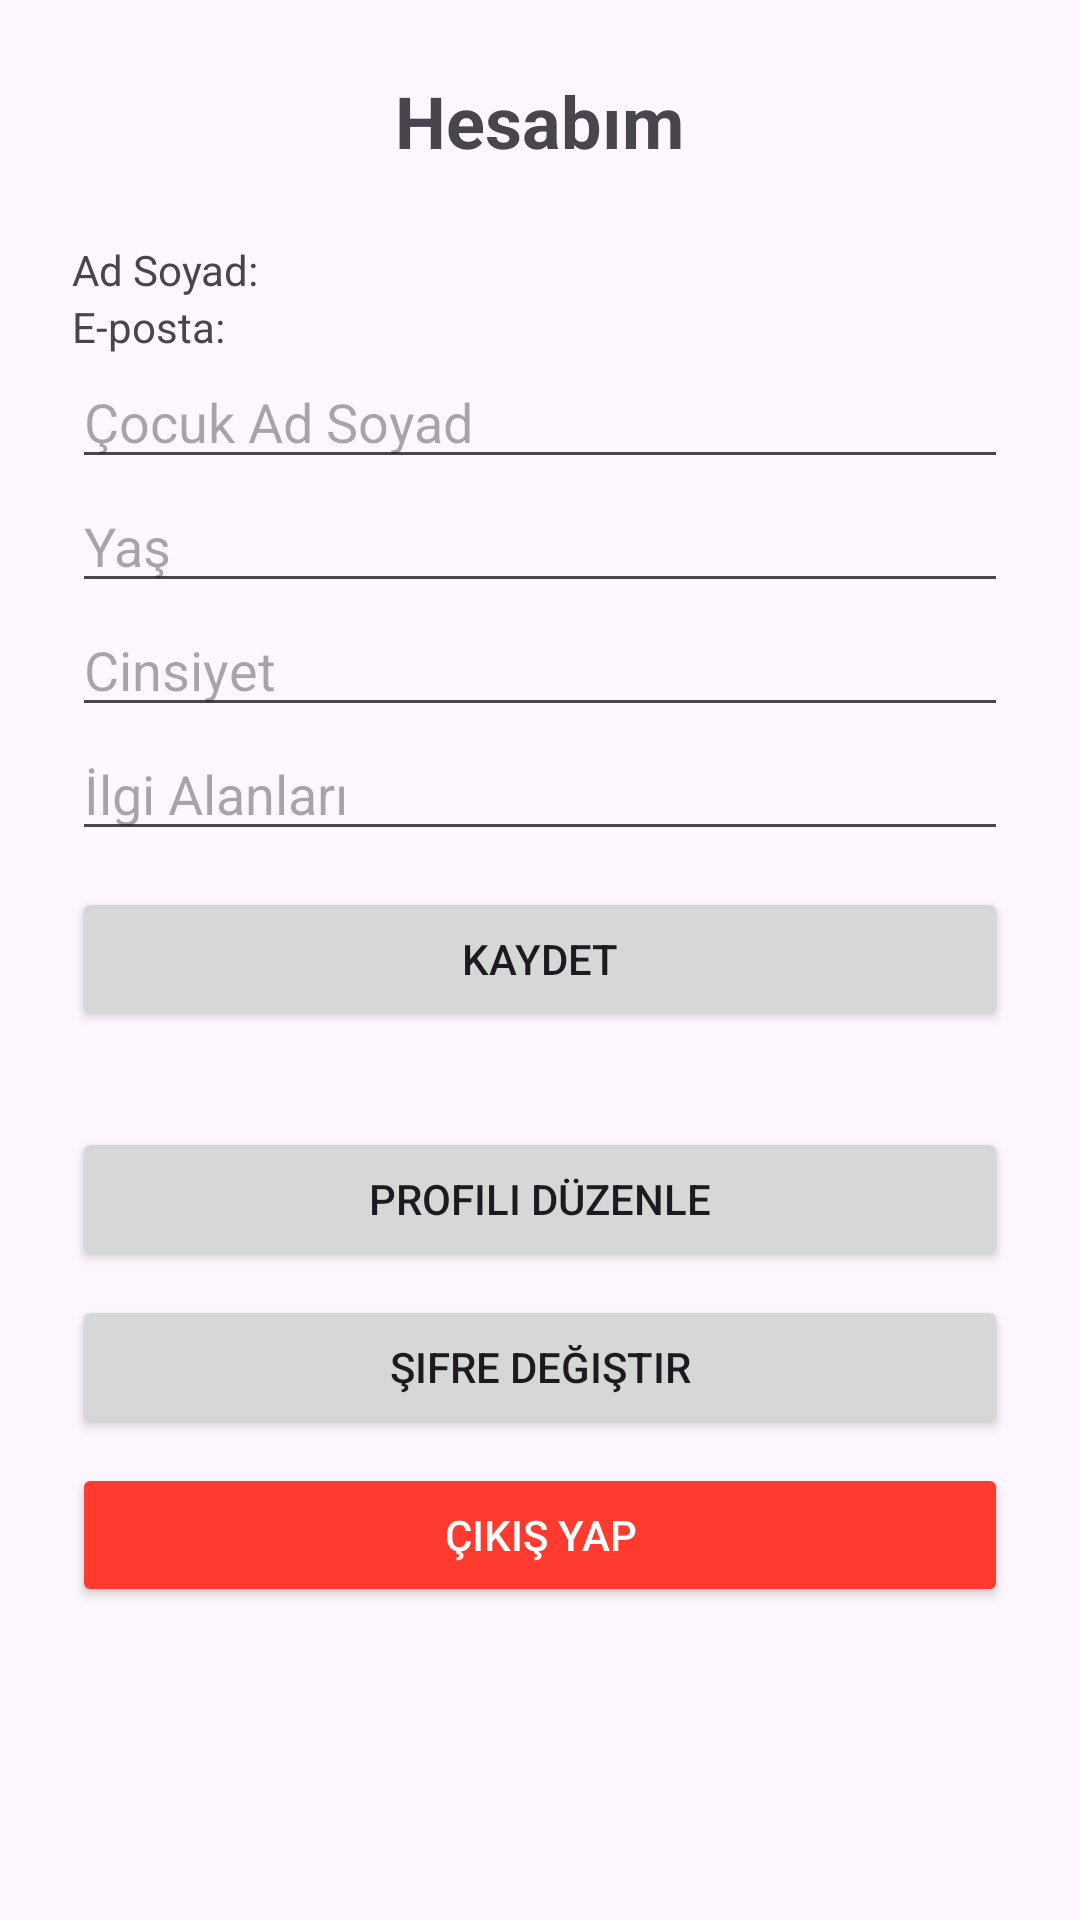

Reconstruct the res/layout file that produces this screen, plus the resources it refers to.
<!-- AndroidManifest.xml: application theme Theme.Activechild -->
<!-- res/layout/fragment_account.xml -->
<ScrollView xmlns:android="http://schemas.android.com/apk/res/android"
    android:layout_width="match_parent"
    android:layout_height="match_parent">

    <LinearLayout
        android:layout_width="match_parent"
        android:layout_height="wrap_content"
        android:orientation="vertical"
        android:padding="24dp">

        
        <TextView
            android:layout_width="wrap_content"
            android:layout_height="wrap_content"
            android:text="Hesabım"
            android:textSize="24sp"
            android:textStyle="bold"
            android:layout_gravity="center_horizontal"
            android:layout_marginBottom="24dp" />

        
        <TextView
            android:id="@+id/tvName"
            android:layout_width="wrap_content"
            android:layout_height="wrap_content"
            android:text="Ad Soyad:" />

        <TextView
            android:id="@+id/tvEmail"
            android:layout_width="wrap_content"
            android:layout_height="wrap_content"
            android:text="E-posta:" />

        
        <EditText
            android:id="@+id/etChildName"
            android:layout_width="match_parent"
            android:layout_height="wrap_content"
            android:hint="Çocuk Ad Soyad" />

        <EditText
            android:id="@+id/etChildAge"
            android:layout_width="match_parent"
            android:layout_height="wrap_content"
            android:hint="Yaş"
            android:inputType="number" />

        <EditText
            android:id="@+id/etChildGender"
            android:layout_width="match_parent"
            android:layout_height="wrap_content"
            android:hint="Cinsiyet"
            android:inputType="textCapWords" />

        <EditText
            android:id="@+id/etChildInterests"
            android:layout_width="match_parent"
            android:layout_height="wrap_content"
            android:hint="İlgi Alanları" />

        <Button
            android:id="@+id/btnSaveChild"
            android:layout_width="match_parent"
            android:layout_height="wrap_content"
            android:text="Kaydet"
            android:layout_marginTop="12dp" />

        
        <TextView
            android:id="@+id/tvChildInfo"
            android:layout_width="match_parent"
            android:layout_height="wrap_content"
            android:text=""
            android:visibility="gone"
            android:padding="12dp"
            android:background="#F3F3F3"
            android:textColor="#000000"
            android:textSize="16sp"
            android:layout_marginTop="16dp" />

        
        <Button
            android:id="@+id/btnEditProfile"
            android:layout_width="match_parent"
            android:layout_height="wrap_content"
            android:text="Profili Düzenle"
            android:layout_marginTop="32dp" />

        <Button
            android:id="@+id/btnChangePassword"
            android:layout_width="match_parent"
            android:layout_height="wrap_content"
            android:text="Şifre Değiştir"
            android:layout_marginTop="8dp" />

        <Button
            android:id="@+id/btnLogout"
            android:layout_width="match_parent"
            android:layout_height="wrap_content"
            android:text="Çıkış Yap"
            android:textColor="#FFFFFF"
            android:backgroundTint="#FF3B30"
            android:layout_marginTop="8dp" />
    </LinearLayout>
</ScrollView>
<!-- resources referenced by this layout -->
<resources>
  <style name="Theme.Activechild" parent="Base.Theme.Activechild" />
  <style name="Base.Theme.Activechild" parent="Theme.Material3.DayNight.NoActionBar">
          
          
      </style>
</resources>
